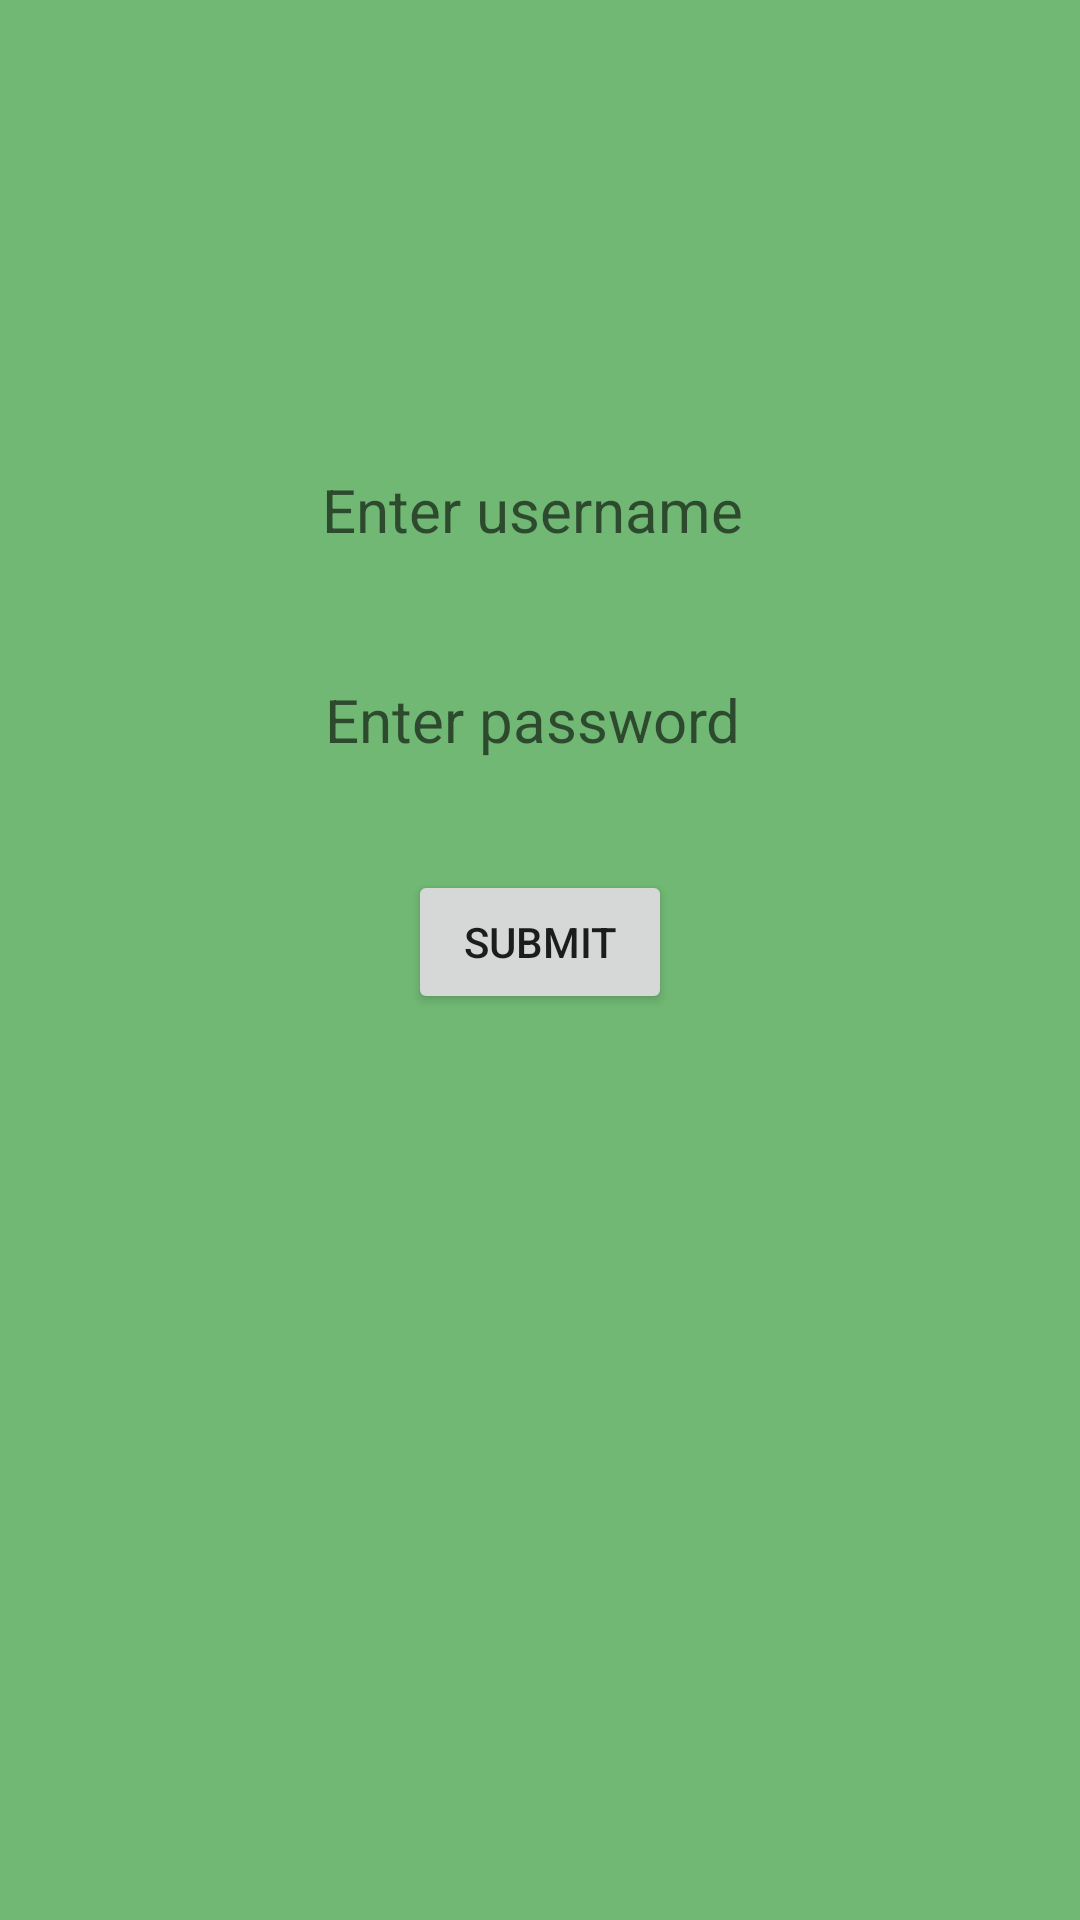

Produce the Android XML layout that renders to this screen, including the resource entries it uses.
<!-- AndroidManifest.xml: application theme Theme.SharedPreferenceLogin -->
<!-- res/layout/activity_login.xml -->
<?xml version="1.0" encoding="utf-8"?>
<LinearLayout xmlns:android="http://schemas.android.com/apk/res/android"
    xmlns:app="http://schemas.android.com/apk/res-auto"
    xmlns:tools="http://schemas.android.com/tools"
    android:layout_width="match_parent"
    android:orientation="vertical"
    android:background="#70B873"
    android:layout_height="match_parent"
    tools:context=".Login">

    <EditText
        android:layout_width="match_parent"
        android:layout_height="40dp"
        android:id="@+id/t1"
        android:layout_marginTop="150dp"
        android:textSize="20sp"
        android:background="@drawable/edit_box"
        android:hint="Enter username "
        android:layout_marginLeft="20dp"
        android:layout_marginRight="20dp"
        android:gravity="center"
        tools:ignore="MissingConstraints" />

    <EditText
        android:layout_width="match_parent"
        android:layout_height="40dp"
        android:layout_marginLeft="20dp"
        android:layout_marginRight="20dp"
        android:id="@+id/t2"
        android:textSize="20sp"
        android:background="@drawable/edit_box"
        android:hint="Enter password "
        android:gravity="center"
        android:layout_marginTop="30dp"
        tools:ignore="MissingConstraints" />

    <Button
        android:layout_width="wrap_content"
        android:layout_height="wrap_content"
        android:id="@+id/submit"
        android:layout_gravity="center"
        android:layout_marginTop="30dp"
        android:text="submit"/>

</LinearLayout>
<!-- resources referenced by this layout -->
<resources>
  <style name="Theme.SharedPreferenceLogin" parent="Theme.MaterialComponents.DayNight.DarkActionBar">
          
          <item name="colorPrimary">@color/purple_500</item>
          <item name="colorPrimaryVariant">@color/purple_700</item>
          <item name="colorOnPrimary">@color/white</item>
          
          <item name="colorSecondary">@color/teal_200</item>
          <item name="colorSecondaryVariant">@color/teal_700</item>
          <item name="colorOnSecondary">@color/black</item>
          
          <item name="android:statusBarColor" tools:targetApi="l">?attr/colorPrimaryVariant</item>
          
      </style>
  <!-- not gathered from this repository: default colours our renderer supplied (Android Studio template values) -->
  <color name="purple_500">#FF6200EE</color>
  <color name="purple_700">#FF3700B3</color>
  <color name="teal_200">#FF03DAC5</color>
  <color name="teal_700">#FF018786</color>
  <color name="black">#FF000000</color>
  <color name="white">#FFFFFFFF</color>
</resources>
